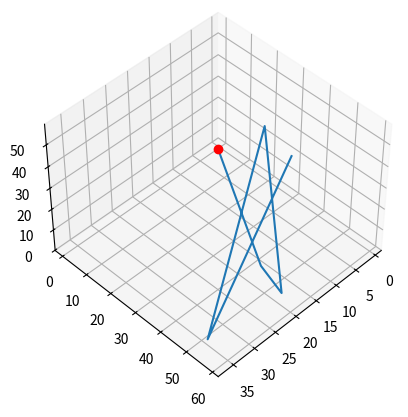

Reproduce this figure in Python.
# x, y, z input area
coordinates: list[tuple[int, int, int]] = [
    (15, 51, 58),
    (1, 1, 1),
    (11, 35, 53),
    (36, 54, 6),
    (19, 47, 9),
    (21, 58, 9),
]
view_angle: tuple[int, int] = (45, 45)
show_axes: bool = True

import matplotlib.pyplot as plt


def main() -> None:
    """
    Sorts the given list of 3D coordinates by their distance from the origin and plots them in a 3D plot.

    Args:
        args (list[tuple[int, int, int]]): The list of 3D coordinates to be sorted and plotted.

    Returns:
        None
    """
    # sort points by distance from origin
    sorted_coordinates = sorted(coordinates, key=distance_from_origin)

    # print coordinates & formatted distance from origin to 2 decimal places
    print("Inputs:")
    print("(x, y, z) | distance from origin")
    for point in coordinates:
        print(f"{distance_from_origin(point):.2f} | {point}")
    print("Sorted coordinates:")
    for point in sorted_coordinates:
        print(f"{distance_from_origin(point):.2f} | {point}")

    # plot the sorted coordinates in interactive 3D plot
    fig = plt.figure()
    ax = fig.add_subplot(111, projection="3d")

    # Extract x, y, and z coordinates from the sorted list
    x_points, y_points, z_points = zip(*sorted_coordinates)

    # Use the plot function to connect the points in order
    ax.plot(x_points, y_points, z_points)

    # Add a red dot at the first point
    ax.plot(x_points[0], y_points[0], z_points[0], marker="o", color="red")

    # remove the "#" in next line to remove all axes
    if show_axes is False:
        plt.axis("off")

    # set view angle
    ax.view_init(view_angle[0], view_angle[1])

    plt.show()


def distance_from_origin(coord: tuple[int, int, int]) -> float:
    """
    Calculate the distance from the origin to a given coordinate.

    Args:
        coord (tuple[int, int, int]): The coordinate in 3D space.

    Returns:
        float: The distance from the origin to the coordinate.
    """
    x, y, z = coord
    return (x**2 + y**2 + z**2) ** 0.5


if __name__ == "__main__":
    main()
